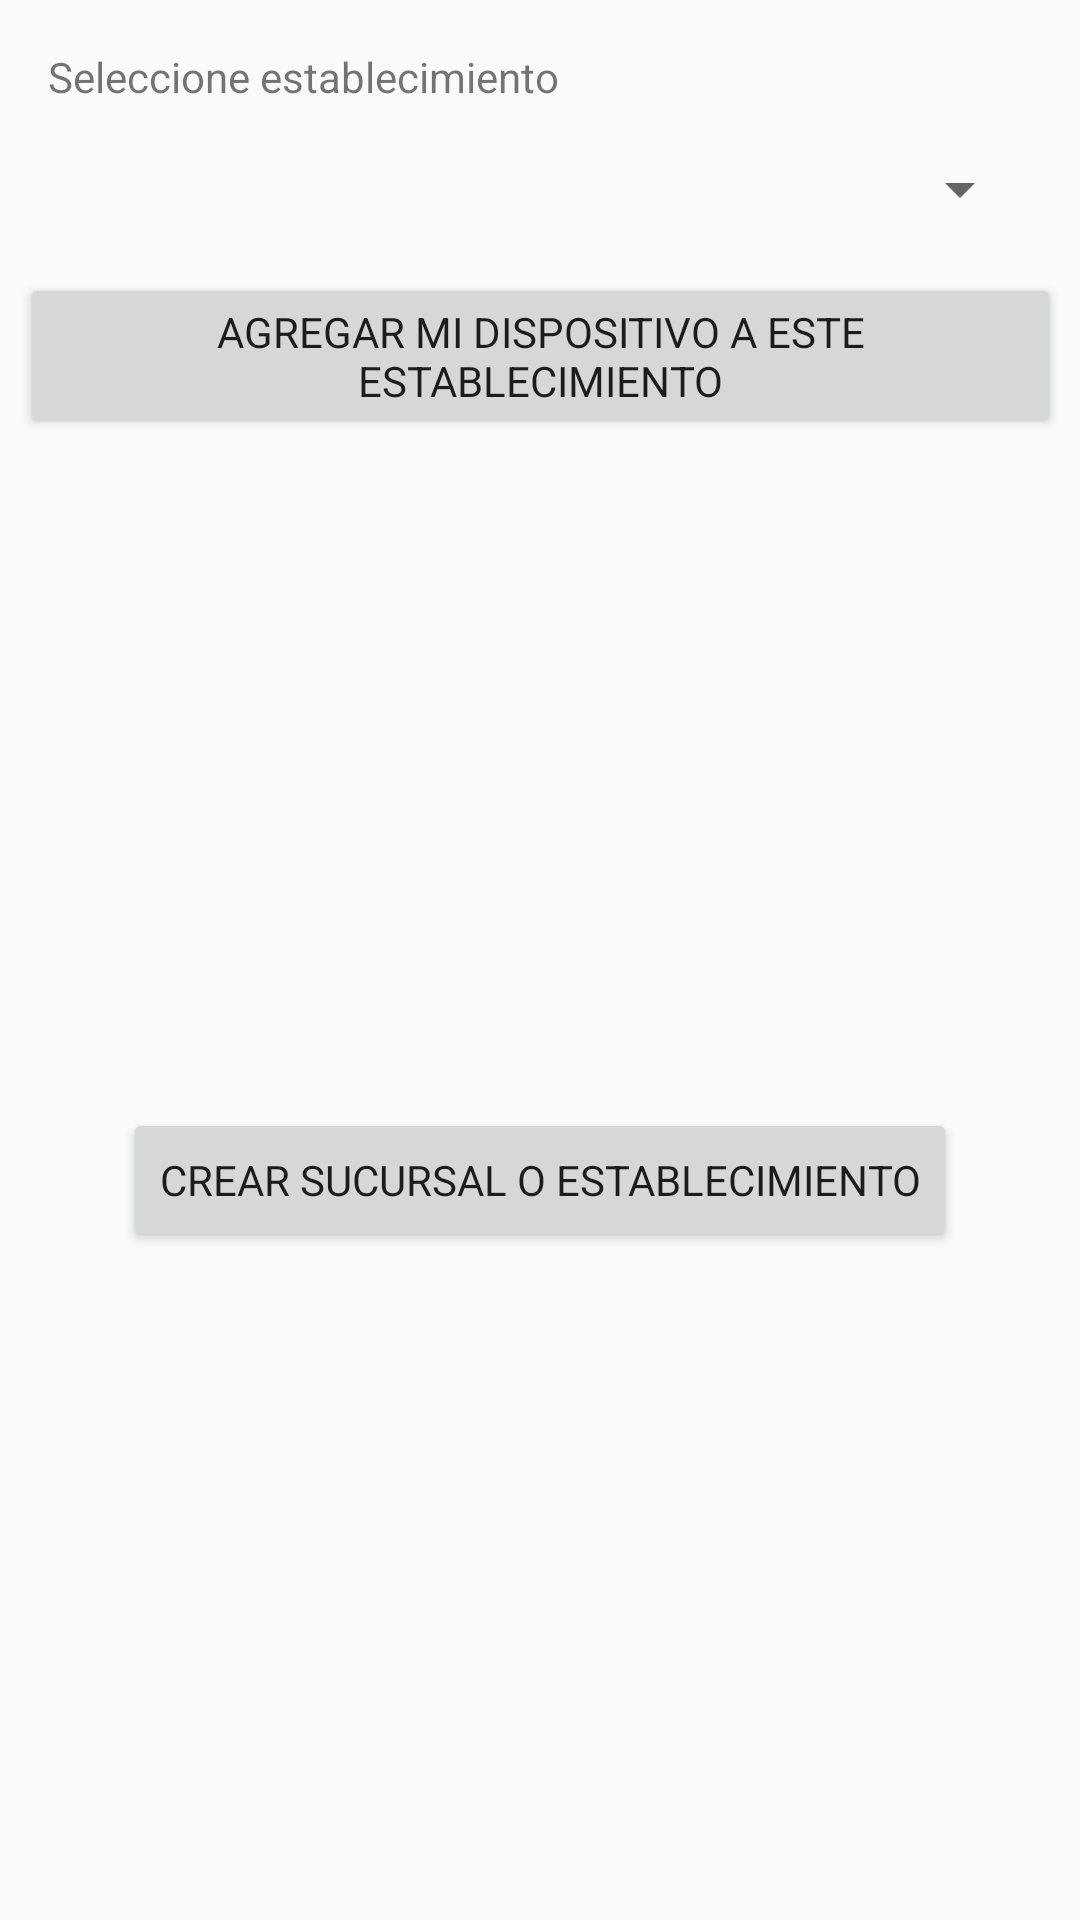

Reconstruct the res/layout file that produces this screen, plus the resources it refers to.
<!-- AndroidManifest.xml: application theme AppTheme -->
<!-- res/layout/activity_seleccion__establecimiento.xml -->
<?xml version="1.0" encoding="utf-8"?>
<ScrollView
    xmlns:android="http://schemas.android.com/apk/res/android"
    xmlns:app="http://schemas.android.com/apk/res-auto"
    xmlns:tools="http://schemas.android.com/tools"
    android:layout_width="fill_parent"
    android:layout_height="fill_parent"
    android:fillViewport="true"> 
<androidx.constraintlayout.widget.ConstraintLayout
    android:layout_width="match_parent"
    android:layout_height="wrap_content"
    tools:context=".SeleccionEstablecimientoActivity">

    <Spinner
        android:id="@+id/spinnerEstablecimiento"
        android:layout_width="0dp"
        android:layout_height="wrap_content"
        android:layout_marginStart="16dp"
        android:layout_marginLeft="16dp"
        android:layout_marginTop="16dp"
        android:layout_marginEnd="16dp"
        android:layout_marginRight="16dp"
        app:layout_constraintEnd_toEndOf="parent"
        app:layout_constraintHorizontal_bias="0.0"
        app:layout_constraintStart_toStartOf="parent"
        app:layout_constraintTop_toBottomOf="@+id/textView" />

    <TextView
        android:id="@+id/textView"
        android:layout_width="wrap_content"
        android:layout_height="wrap_content"
        android:layout_marginStart="16dp"
        android:layout_marginLeft="16dp"
        android:layout_marginTop="16dp"
        android:text="@string/establecimiento_seleccion"
        app:layout_constraintStart_toStartOf="parent"
        app:layout_constraintTop_toTopOf="parent" />

    <Button
        android:id="@+id/buttonCrear"
        android:layout_width="wrap_content"
        android:layout_height="wrap_content"
        android:text="@string/establecimiento_boton_crear"
        app:layout_constraintBottom_toBottomOf="parent"
        app:layout_constraintEnd_toEndOf="parent"
        app:layout_constraintHorizontal_bias="0.5"
        app:layout_constraintStart_toStartOf="parent"
        app:layout_constraintTop_toBottomOf="@+id/buttonSeleccionar" />

    <Button
        android:id="@+id/buttonSeleccionar"
        android:layout_width="347dp"
        android:layout_height="wrap_content"
        android:layout_marginStart="32dp"
        android:layout_marginLeft="32dp"
        android:layout_marginTop="16dp"
        android:layout_marginEnd="32dp"
        android:layout_marginRight="32dp"
        android:text="@string/establecimiento_Seleccionar"
        app:layout_constraintEnd_toEndOf="parent"
        app:layout_constraintHorizontal_bias="0.5"
        app:layout_constraintStart_toStartOf="parent"
        app:layout_constraintTop_toBottomOf="@+id/spinnerEstablecimiento" />

    <ProgressBar
        android:id="@+id/progressBarSeleccion"
        style="?android:attr/progressBarStyle"
        android:layout_width="0dp"
        android:layout_height="0dp"
        android:background="#798A8787"
        android:clickable="true"
        android:focusable="true"
        android:visibility="invisible"
        app:layout_constraintBottom_toBottomOf="parent"
        app:layout_constraintEnd_toEndOf="parent"
        app:layout_constraintStart_toStartOf="parent"
        app:layout_constraintTop_toTopOf="parent" />


</androidx.constraintlayout.widget.ConstraintLayout>
</ScrollView>
<!-- resources referenced by this layout -->
<resources>
  <string name="establecimiento_Seleccionar">Agregar mi dispositivo a este Establecimiento</string>
  <string name="establecimiento_boton_crear">Crear Sucursal o Establecimiento</string>
  <string name="establecimiento_seleccion">Seleccione establecimiento</string>
  <style name="AppTheme" parent="Theme.AppCompat.Light.DarkActionBar">
          
          <item name="colorPrimary">@color/colorPrimary</item>
          <item name="colorPrimaryDark">@color/colorPrimaryDark</item>
          <item name="colorAccent">@color/colorAccent</item>
          <item name="fontFamily">@font/nevo</item>
          <item name="title">Trazabilidad Digital</item>
      </style>
  <color name="colorPrimary">#e5161e</color>
  <color name="colorPrimaryDark">#e5161e</color>
  <color name="colorAccent">#e5161e</color>
</resources>
